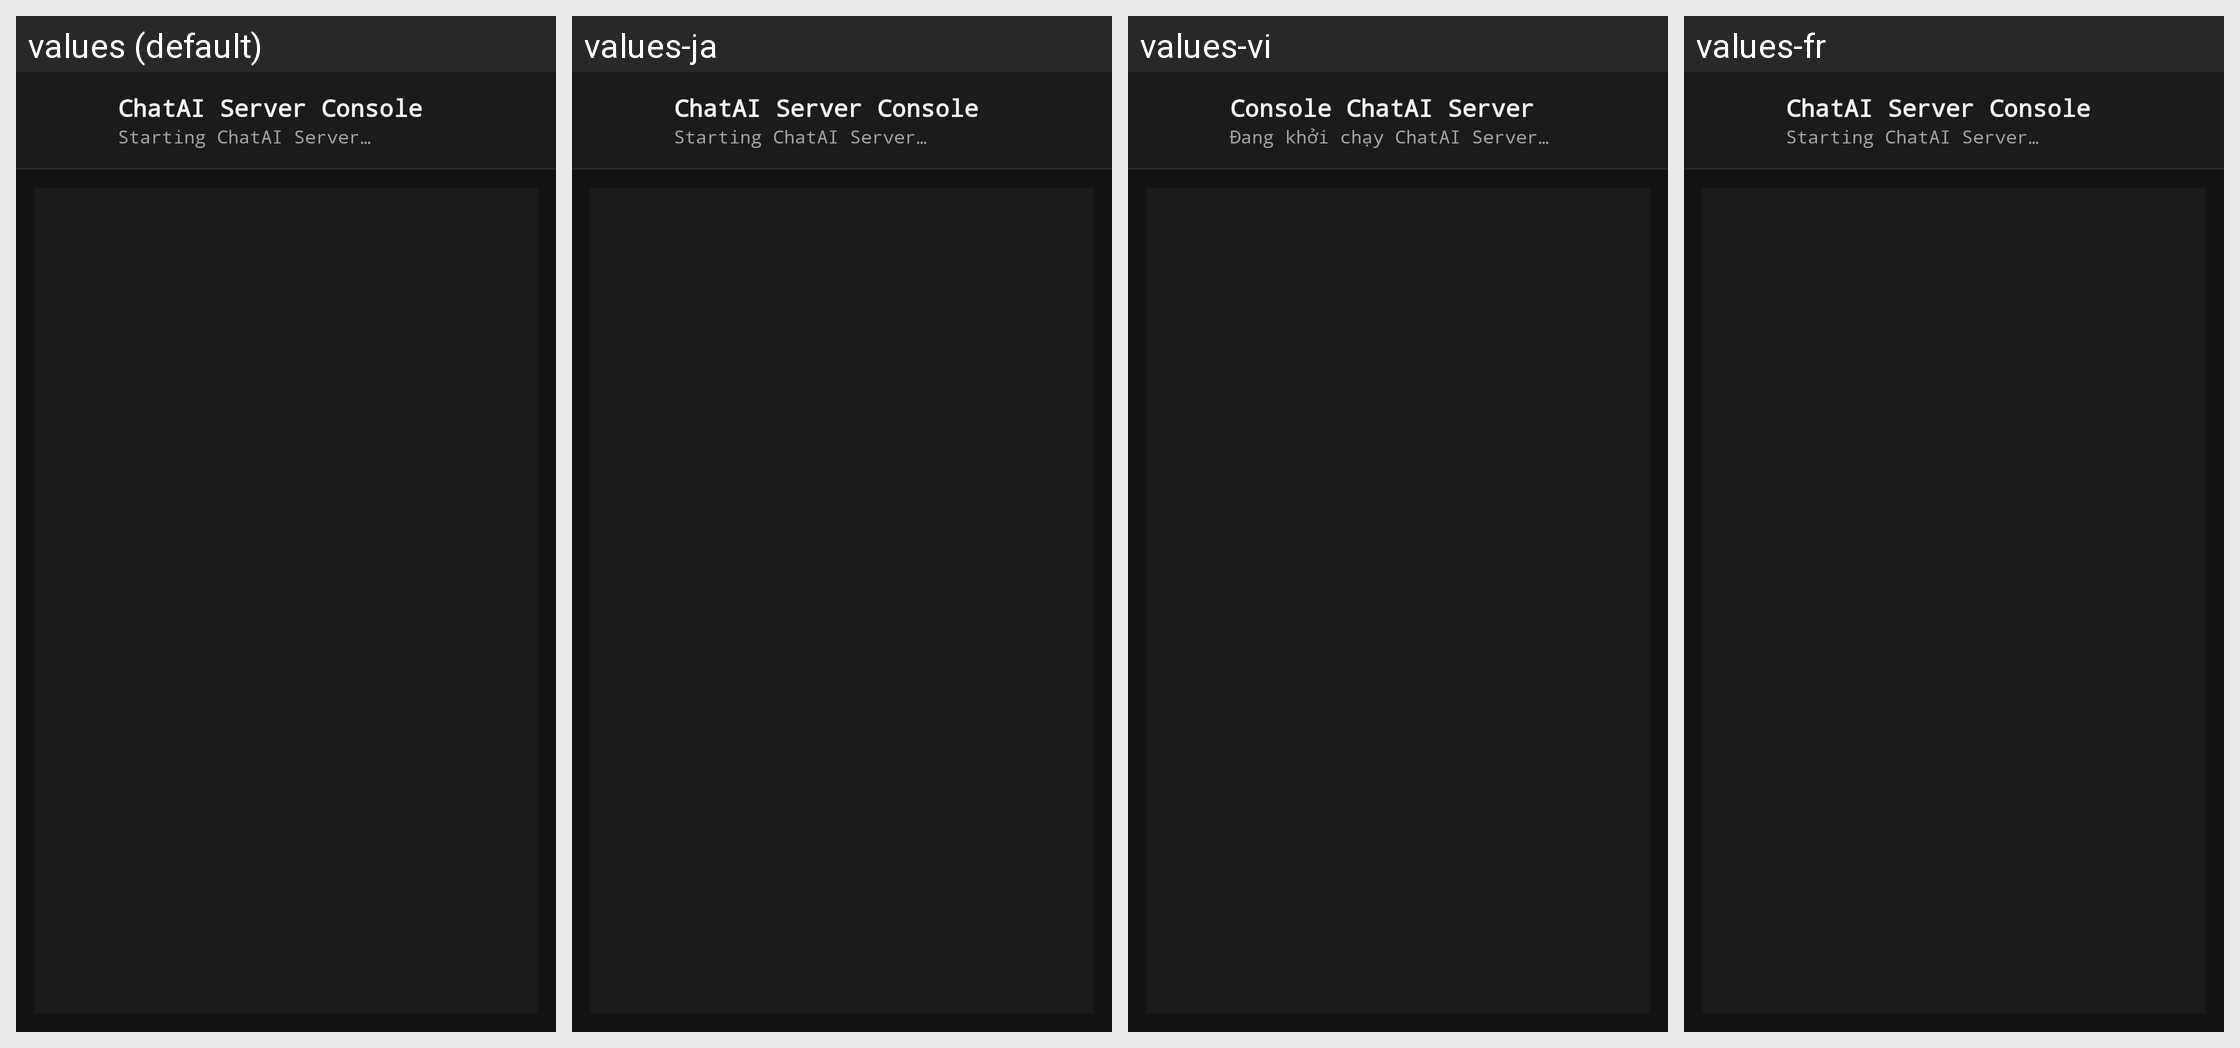

Here is an Android app screen in its default locale and in the app's own translations. Write out the translated-string differences for the strings that appear on this screen.
Android screen res/layout/activity_wireless_adb_starter.xml rendered under 4 locales, left to right: values (default), values-ja, values-vi, values-fr. Device: Nexus 5 (rendered at 1080×1920; each locale shown at half size, 540×960, under a caption strip naming it); theme Theme.ChatAI.
Other locales in the repository, not shown: values-ko, values-zh.
Strings drawn on this screen, with the default value and each locale's value (text and hints the layout hard-codes, and strings that could not be matched under every locale, appear in the picture but are not listed):

wireless_adb_console_title
  values: ChatAI Server Console
  values-ja: ChatAI Server Console  [not translated; the default value is used]
  values-vi: Console ChatAI Server
  values-fr: ChatAI Server Console  [not translated; the default value is used]

wireless_adb_status_starting
  values: Starting ChatAI Server…
  values-ja: Starting ChatAI Server…  [not translated; the default value is used]
  values-vi: Đang khởi chạy ChatAI Server…
  values-fr: Starting ChatAI Server…  [not translated; the default value is used]
